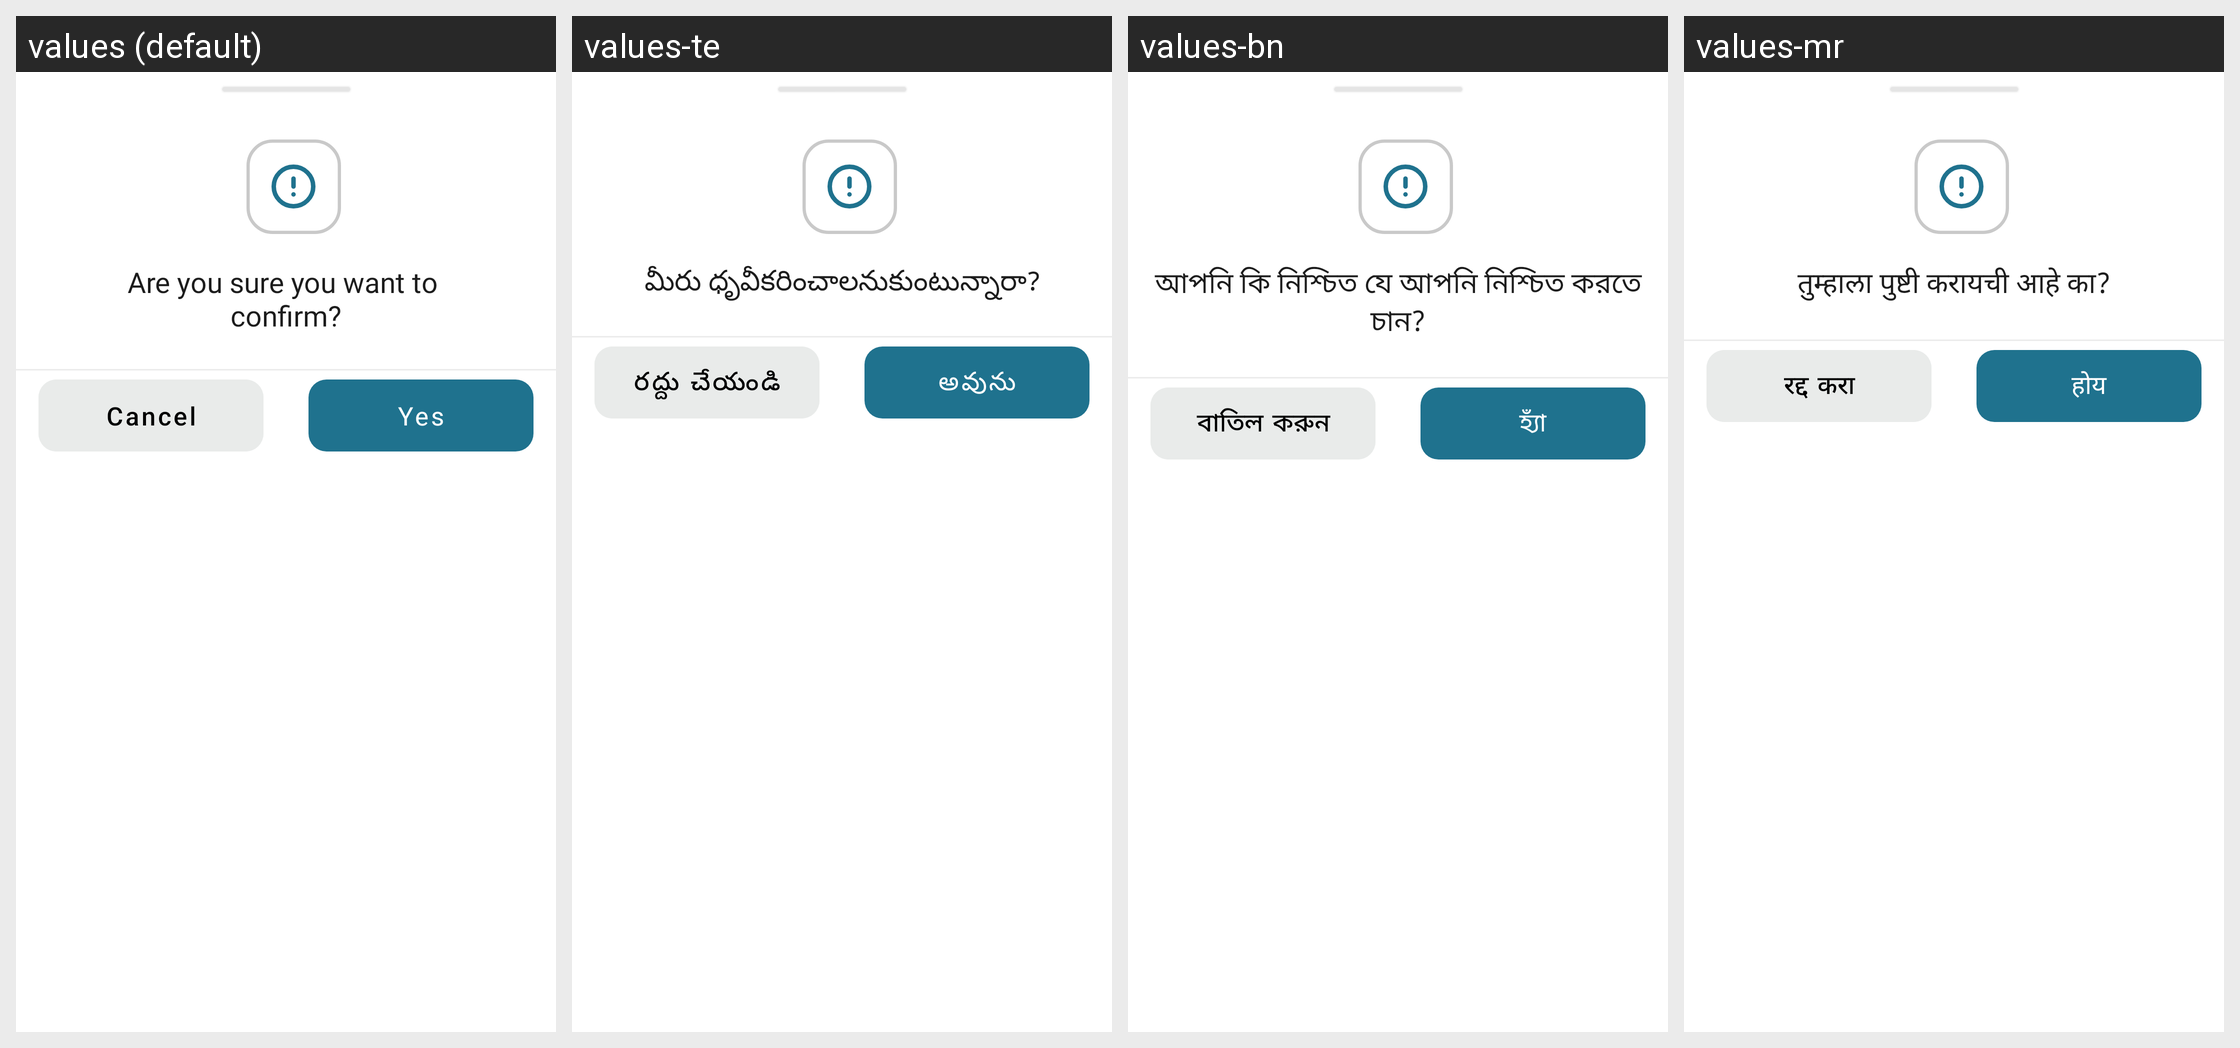

This grid shows one Android layout under several languages. Give, for every string resource on the screen, its name, the default text and each shown locale's text.
Android screen res/layout/fragment_sureto_conform_bottom_sheet.xml rendered under 4 locales, left to right: values (default), values-te, values-bn, values-mr. Device: Nexus 5 (rendered at 1080×1920; each locale shown at half size, 540×960, under a caption strip naming it); theme Theme.ServiVet..
Other locales in the repository, not shown: values-af, values-ar, values-de, values-es, values-fil, values-fr, values-hi, values-in, values-it, values-ja, values-ko, values-nl, values-pl, values-pt, values-ro, values-ru, values-st, values-sw, values-ta, values-th, values-tr, values-uk, values-ur, values-vi, values-zh, values-zu.
Strings drawn on this screen, with the default value and each locale's value (text and hints the layout hard-codes, and strings that could not be matched under every locale, appear in the picture but are not listed):

are_you_sure_you_want_to_conform
  values: Are you sure you want to 
      confirm?
  values-te: మీరు ధృవీకరించాలనుకుంటున్నారా?
  values-bn: আপনি কি নিশ্চিত যে আপনি নিশ্চিত করতে চান?
  values-mr: तुम्हाला पुष्टी करायची आहे का?

cancel
  values: Cancel
  values-te: రద్దు చేయండి
  values-bn: বাতিল করুন
  values-mr: रद्द करा

yes
  values: Yes
  values-te: అవును
  values-bn: হ্যাঁ
  values-mr: होय
